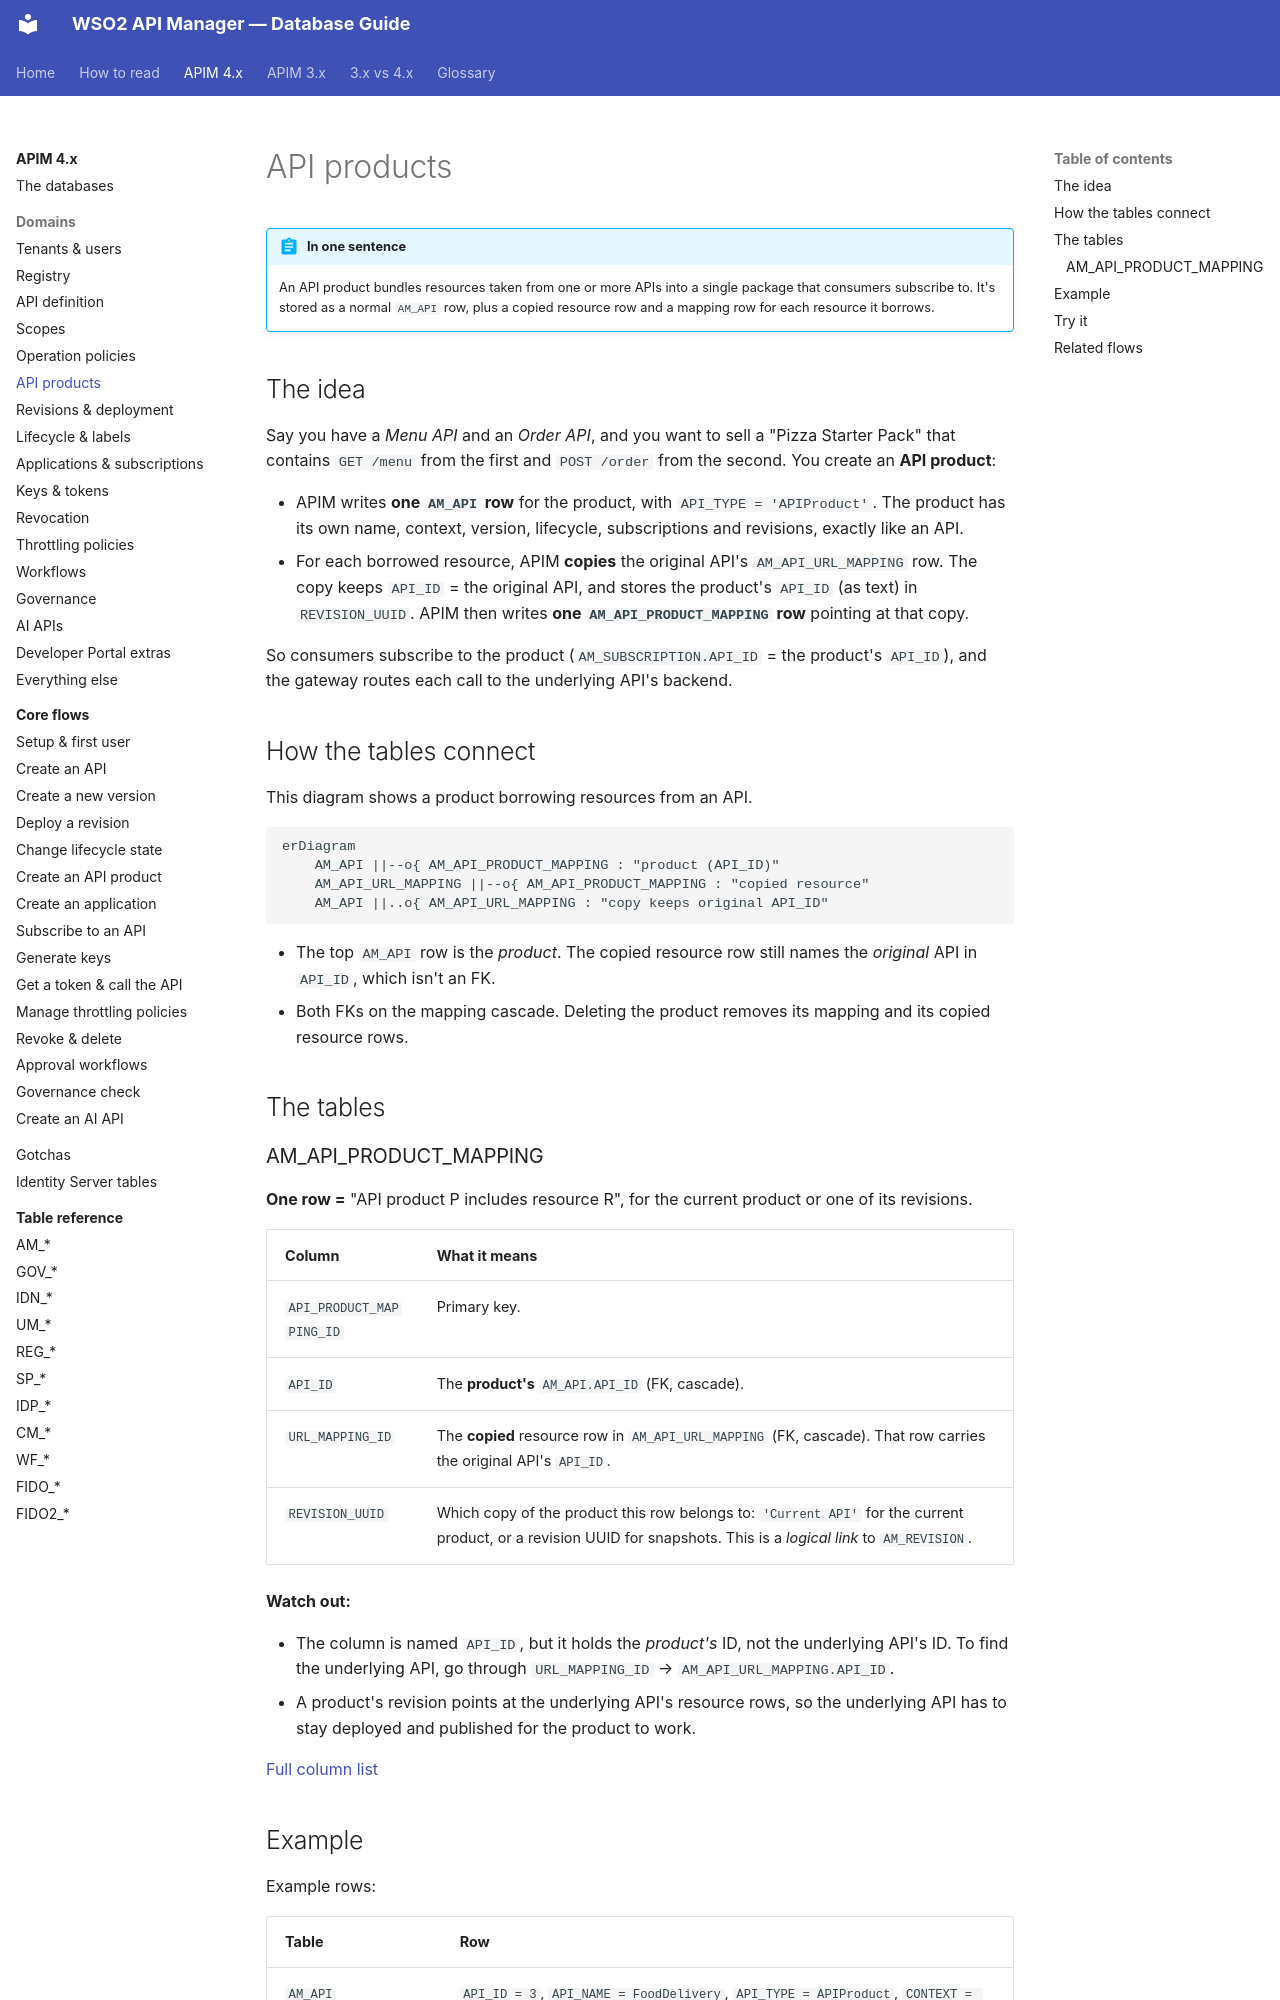

repository: SaviNimz/apim-db-docs · page: apim-4/domains/api-products/index.html · generator: mkdocs

# API products

!!! abstract "In one sentence"
    An API product bundles resources taken from one or more APIs into a single package that consumers subscribe to. It's stored as a normal `AM_API` row, plus a copied resource row and a mapping row for each resource it borrows.

## The idea

Say you have a *Menu API* and an *Order API*, and you want to sell a "Pizza Starter Pack" that contains `GET /menu` from the first and `POST /order` from the second. You create an **API product**:

- APIM writes **one `AM_API` row** for the product, with `API_TYPE = 'APIProduct'`. The product has its own name, context, version, lifecycle, subscriptions and revisions, exactly like an API.
- For each borrowed resource, APIM **copies** the original API's `AM_API_URL_MAPPING` row. The copy keeps `API_ID` = the original API, and stores the product's `API_ID` (as text) in `REVISION_UUID`. APIM then writes **one `AM_API_PRODUCT_MAPPING` row** pointing at that copy.

So consumers subscribe to the product (`AM_SUBSCRIPTION.API_ID` = the product's `API_ID`), and the gateway routes each call to the underlying API's backend.

## How the tables connect

This diagram shows a product borrowing resources from an API.

```mermaid
erDiagram
    AM_API ||--o{ AM_API_PRODUCT_MAPPING : "product (API_ID)"
    AM_API_URL_MAPPING ||--o{ AM_API_PRODUCT_MAPPING : "copied resource"
    AM_API ||..o{ AM_API_URL_MAPPING : "copy keeps original API_ID"
```

- The top `AM_API` row is the *product*. The copied resource row still names the *original* API in `API_ID`, which isn't an FK.
- Both FKs on the mapping cascade. Deleting the product removes its mapping and its copied resource rows.

## The tables

### AM_API_PRODUCT_MAPPING

**One row =** "API product P includes resource R", for the current product or one of its revisions.

| Column | What it means |
|---|---|
| `API_PRODUCT_MAPPING_ID` | Primary key. |
| `API_ID` | The **product's** `AM_API.API_ID` (FK, cascade). |
| `URL_MAPPING_ID` | The **copied** resource row in `AM_API_URL_MAPPING` (FK, cascade). That row carries the original API's `API_ID`. |
| `REVISION_UUID` | Which copy of the product this row belongs to: `'Current API'` for the current product, or a revision UUID for snapshots. This is a *logical link* to `AM_REVISION`. |

**Watch out:**

- The column is named `API_ID`, but it holds the *product's* ID, not the underlying API's ID. To find the underlying API, go through `URL_MAPPING_ID` → `AM_API_URL_MAPPING.API_ID`.
- A product's revision points at the underlying API's resource rows, so the underlying API has to stay deployed and published for the product to work.

[Full column list](../reference/am.md#am_api_product_mapping)
